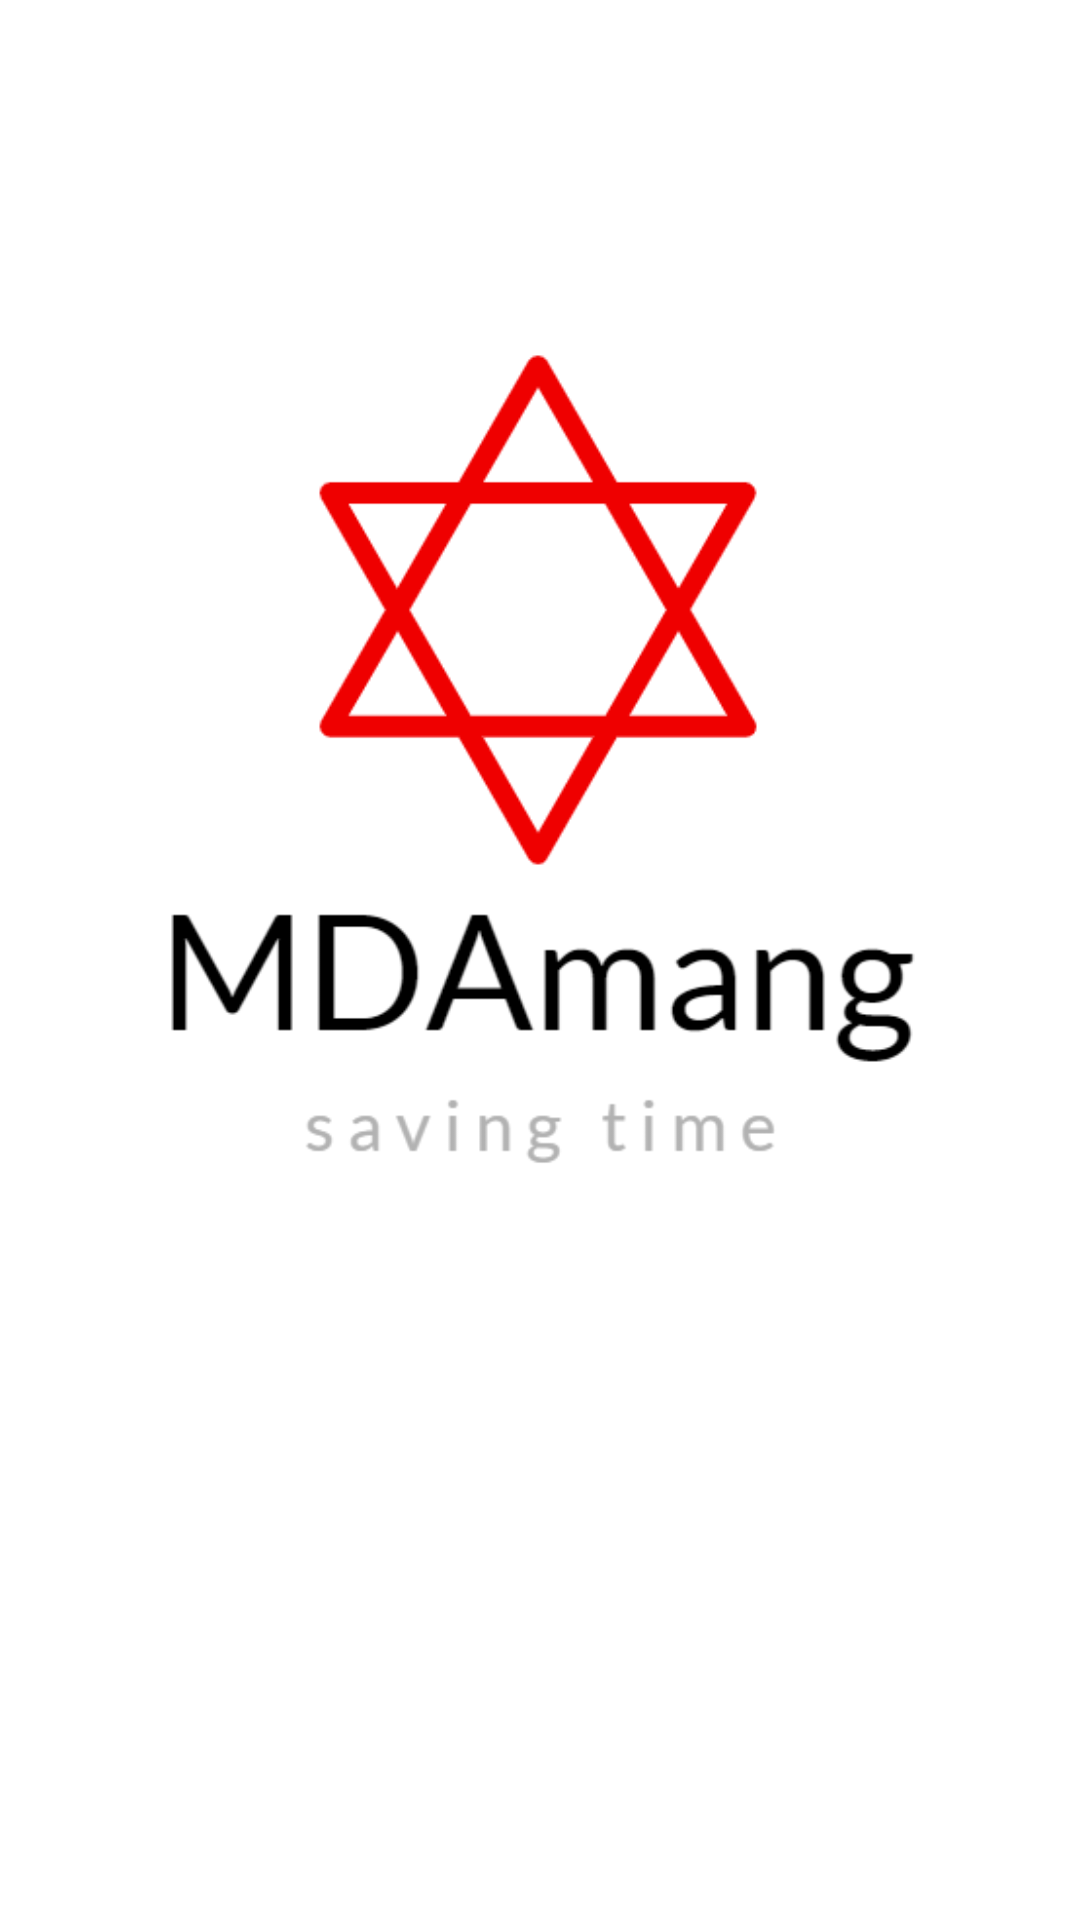

This screen was rendered from an Android layout file. Write that file and the resources it references.
<!-- AndroidManifest.xml: application theme Theme.MDAmanage -->
<!-- res/layout/activity_main.xml -->
<?xml version="1.0" encoding="utf-8"?>
<androidx.constraintlayout.widget.ConstraintLayout xmlns:android="http://schemas.android.com/apk/res/android"
    xmlns:app="http://schemas.android.com/apk/res-auto"
    xmlns:tools="http://schemas.android.com/tools"
    android:layout_width="match_parent"
    android:layout_height="match_parent"
    tools:context=".MainActivity">

    <ImageView
        android:id="@+id/imageView"
        android:layout_width="wrap_content"
        android:layout_height="wrap_content"
        app:srcCompat="@drawable/mdaman"
        tools:layout_editor_absoluteX="0dp"
        tools:layout_editor_absoluteY="37dp" />
</androidx.constraintlayout.widget.ConstraintLayout>
<!-- resources referenced by this layout -->
<resources>
  <!-- drawable mdaman: png bitmap (drawable-v24, 23545 bytes) -->
  <style name="Theme.MDAmanage" parent="Theme.MaterialComponents.DayNight.DarkActionBar">
          
          <item name="colorPrimary">@color/purple_500</item>
          <item name="colorPrimaryVariant">@color/purple_700</item>
          <item name="colorOnPrimary">@color/white</item>
          
          <item name="colorSecondary">@color/teal_200</item>
          <item name="colorSecondaryVariant">@color/teal_700</item>
          <item name="colorOnSecondary">@color/black</item>
          
          <item name="android:statusBarColor" tools:targetApi="l">?attr/colorPrimaryVariant</item>
          
      </style>
  <!-- not gathered from this repository: default colours our renderer supplied (Android Studio template values) -->
  <color name="purple_500">#FF6200EE</color>
  <color name="purple_700">#FF3700B3</color>
  <color name="teal_200">#FF03DAC5</color>
  <color name="teal_700">#FF018786</color>
  <color name="black">#FF000000</color>
  <color name="white">#FFFFFFFF</color>
</resources>
